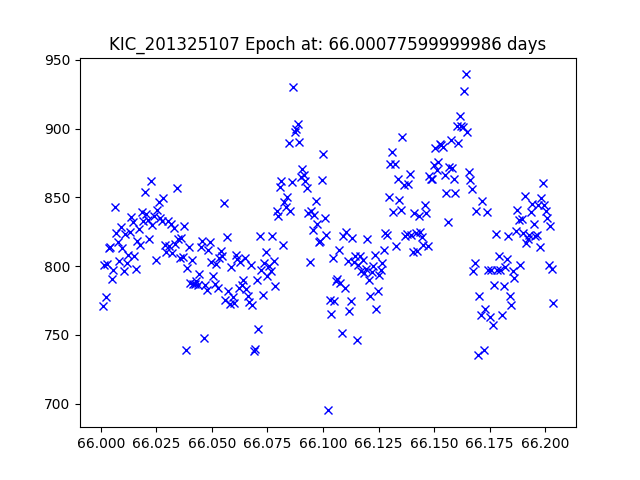

Values plotted in this chart, from the file beside it:
JDtimes, observed fluxes, observed uncertainties
66, 771.2, 17.87
66, 800.9, 17.83
66, 777.6, 17.86
66, 801.4, 17.83
66, 813.5, 17.81
66, 814.3, 17.81
66, 790.6, 17.84
66.01, 796.9, 17.84
66.01, 843, 17.77
66.01, 824, 17.8
66.01, 817.3, 17.81
66.01, 803.9, 17.83
66.01, 828.6, 17.79
66.01, 813.3, 17.81
66.01, 796.7, 17.84
66.01, 823.1, 17.8
66.01, 802.2, 17.83
66.01, 808, 17.82
66.01, 824.9, 17.8
66.01, 836.1, 17.78
66.01, 832, 17.79
66.02, 807.4, 17.82
66.02, 797.9, 17.83
66.02, 818.1, 17.81
66.02, 826.8, 17.8
66.02, 815.2, 17.81
66.02, 839.5, 17.78
66.02, 832.5, 17.79
66.02, 853.8, 17.76
66.02, 838.1, 17.78
66.02, 833.6, 17.79
66.02, 820.1, 17.8
66.02, 861.8, 17.75
66.02, 829.7, 17.79
66.02, 836.8, 17.78
66.02, 804.7, 17.82
66.03, 841.1, 17.78
66.03, 847, 17.77
66.03, 834.9, 17.78
66.03, 833, 17.79
66.03, 849.5, 17.77
66.03, 815.3, 17.81
66.03, 810, 17.82
66.03, 832.8, 17.79
66.03, 814.9, 17.81
66.03, 830.7, 17.79
66.03, 809.5, 17.82
66.03, 828, 17.79
66.03, 816.1, 17.81
66.03, 857.1, 17.76
66.03, 819.7, 17.8
66.04, 805.8, 17.82
66.04, 820.2, 17.8
66.04, 806.7, 17.82
66.04, 829.1, 17.79
66.04, 739.1, 17.92
66.04, 798.5, 17.83
66.04, 813.8, 17.81
66.04, 788.1, 17.85
66.04, 804.4, 17.83
... 239 more rows
